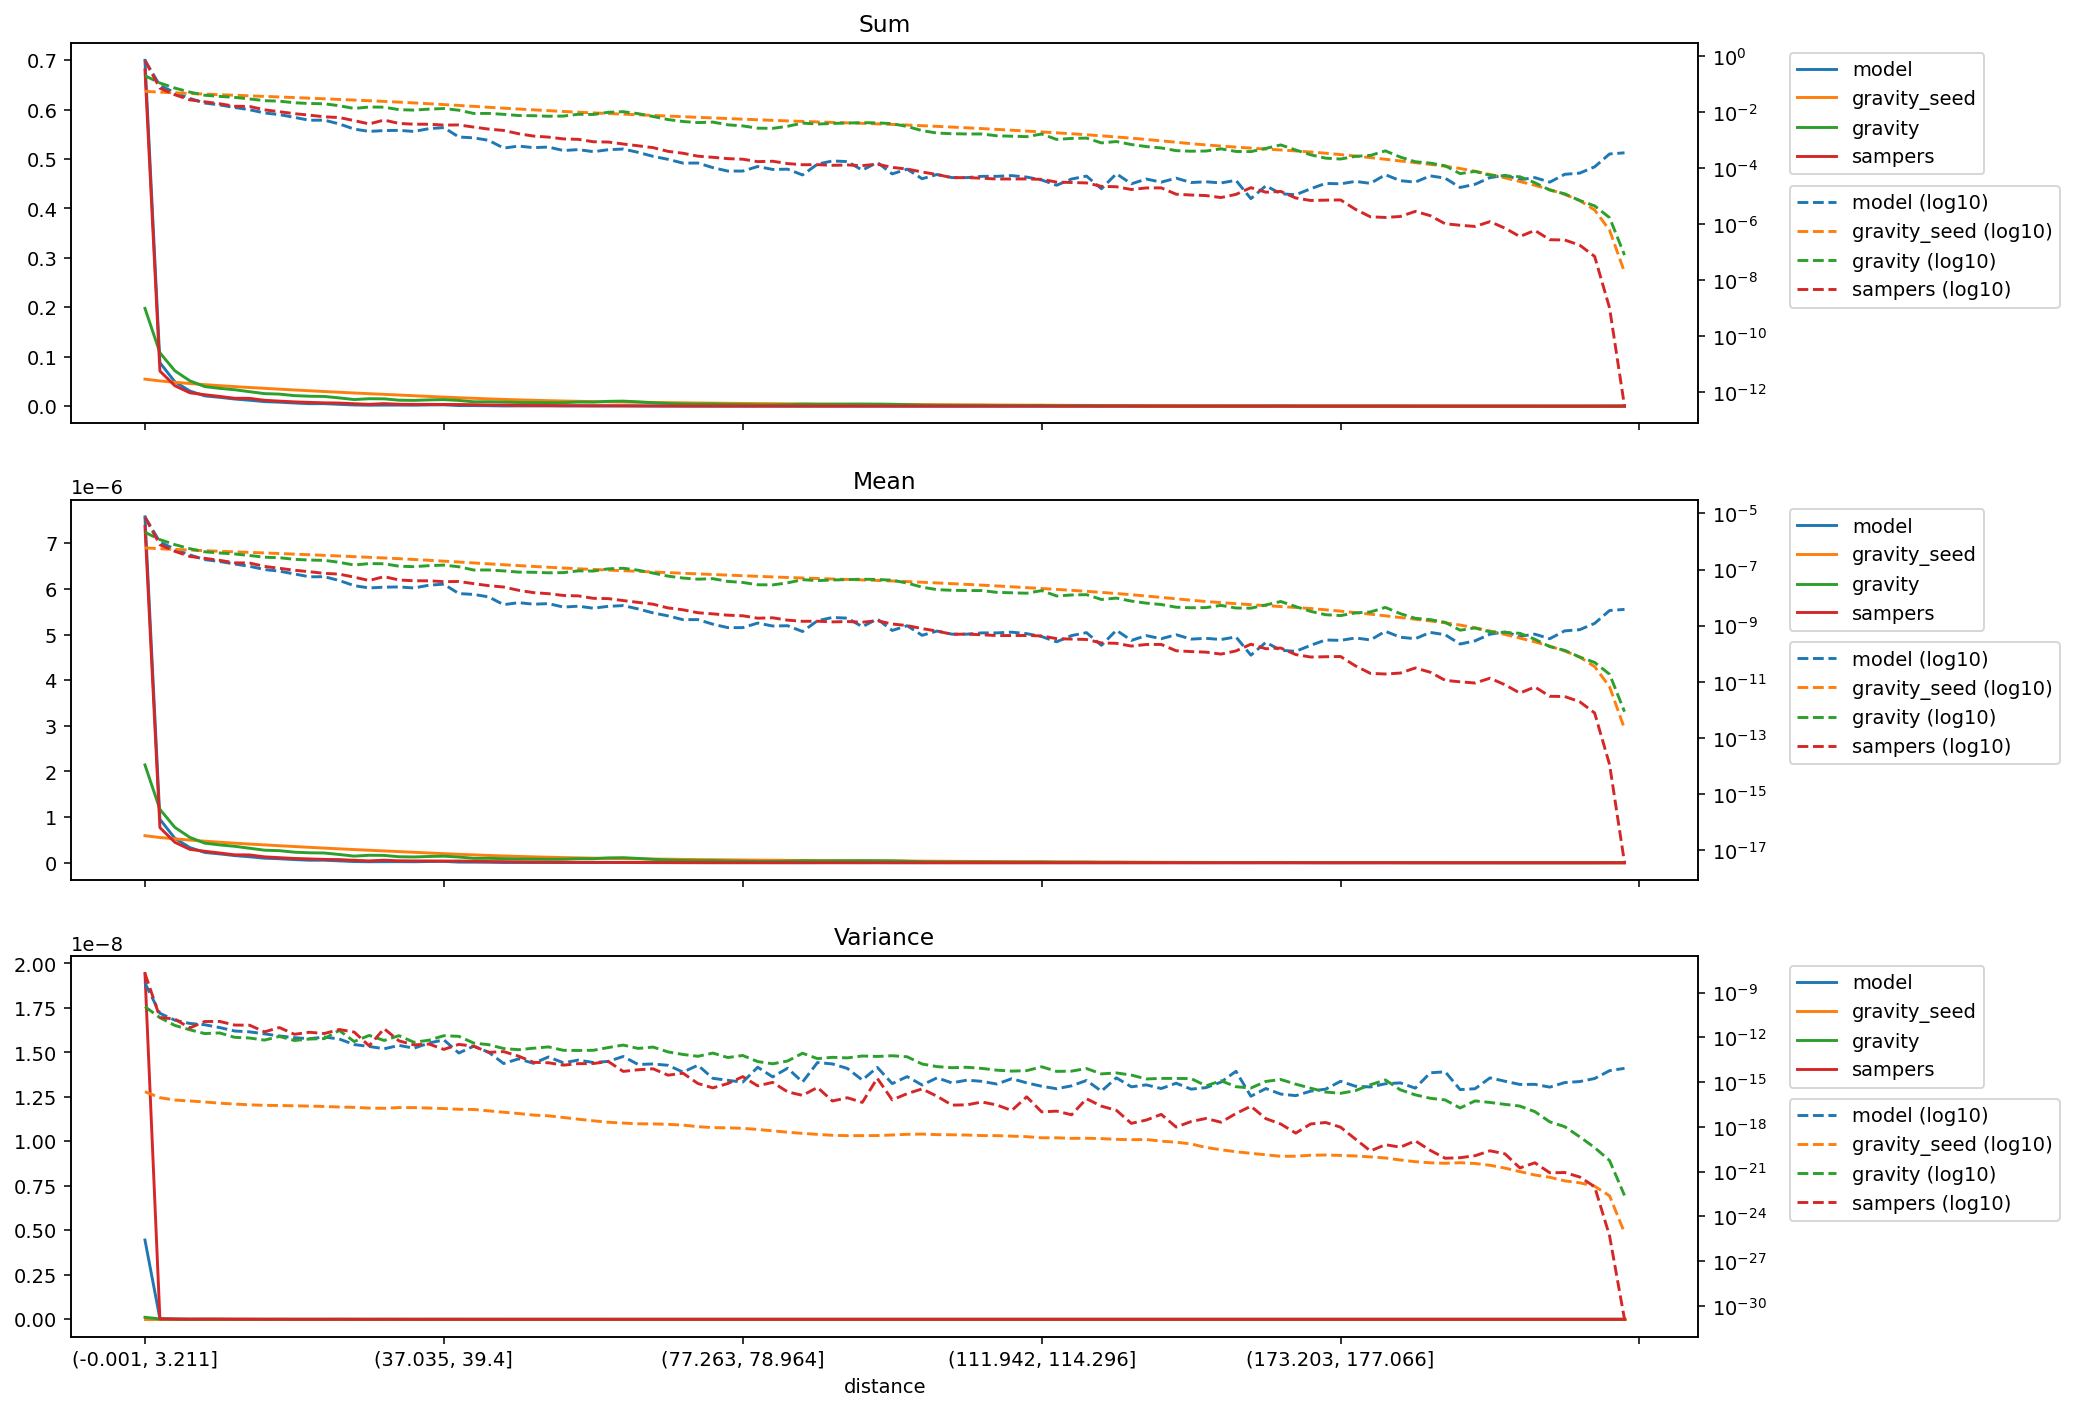

Data behind this chart, as committed beside it:
distance, model_mean, gravity_seed_mean, gravity_mean, sampers_mean, model_variance, gravity_seed_variance, gravity_variance, sampers_variance, model_sum, gravity_seed_sum, gravity_sum, sampers_sum
(-0.001, 3.211], 7.579991747986591e-06, 5.927265639198966e-07, 2.1435078466314823e-06, 7.370865429347206e-06, 4.4552014109585406e-09, 2.2590079706611673e-16, 1.1474184434785695e-10, 1.943457156399611e-08, 0.6996, 0.05471, 0.1978, 0.6803
(3.211, 5.192], 9.530627088097639e-07, 5.532856018944999e-07, 1.1706175041038096e-06, 7.699187099029045e-07, 4.1155258735481515e-11, 9.021649071938094e-17, 2.1016134374506245e-11, 2.181540532333095e-11, 0.08796, 0.05106, 0.108, 0.07106
(5.192, 6.939], 5.352549306320873e-07, 5.235325601609584e-07, 7.755888905026962e-07, 4.4833598227096694e-07, 1.4148102508410859e-11, 6.232139661355072e-17, 6.314211420023226e-12, 1.6811109713676257e-11, 0.0494, 0.04832, 0.07158, 0.04138
(6.939, 8.647], 3.324327327397509e-07, 4.971497189844558e-07, 5.562334115440209e-07, 2.938864074881269e-07, 8.585286777732763e-12, 5.4335440999609324e-17, 3.225533119952669e-12, 4.2951250827936175e-12, 0.03068, 0.04588, 0.05134, 0.02712
(8.647, 10.313], 2.2598722212807375e-07, 4.725876145564481e-07, 4.2962170988415275e-07, 2.514278005672682e-07, 7.011045653248767e-12, 4.6386740613693714e-17, 1.7978155583584985e-12, 1.158259605537917e-11, 0.02086, 0.04362, 0.03965, 0.02321
(10.313, 11.904], 1.940632404626106e-07, 4.5002750333182416e-07, 3.907853793825333e-07, 2.135861089876414e-07, 4.545212717113705e-12, 3.85053214635516e-17, 1.9816354675209587e-12, 1.1737586146312615e-11, 0.01791, 0.04153, 0.03607, 0.01971
(11.904, 13.467], 1.5726460170110824e-07, 4.2929687469088407e-07, 3.6057379712690773e-07, 1.7399642717768684e-07, 2.677767324236242e-12, 3.369452730367264e-17, 1.0061314923306753e-12, 6.686930348638246e-12, 0.01451, 0.03962, 0.03328, 0.01606
(13.467, 15.011], 1.3070127294242993e-07, 4.097719299751748e-07, 3.1773480585445575e-07, 1.711986510976539e-07, 2.3473998093863308e-12, 2.9857873149761463e-17, 9.034226143895074e-13, 6.541378413482351e-12, 0.01206, 0.03782, 0.02933, 0.0158
(15.011, 16.559], 1.0018264139471543e-07, 3.912266103281579e-07, 2.7517481923519914e-07, 1.295010992743083e-07, 1.715652294772956e-12, 2.7521814726353216e-17, 6.560633058534679e-13, 2.3515412574012177e-12, 0.009246, 0.03611, 0.0254, 0.01195
(16.559, 18.16], 8.764276287192188e-08, 3.7313280057477517e-07, 2.645705331659453e-07, 1.1101693456284552e-07, 1.2393053430945424e-12, 2.6923590871718768e-17, 1.1521880762638953e-12, 4.567382612172995e-12, 0.008089, 0.03444, 0.02442, 0.01025
(18.16, 19.809], 6.982927319473152e-08, 3.554129018939941e-07, 2.3160302896607753e-07, 9.452914495084662e-08, 9.480378097636233e-13, 2.5650654799839818e-17, 6.162967462805348e-13, 1.6091048029221248e-12, 0.006445, 0.0328, 0.02138, 0.008724
(19.809, 21.501], 5.509880013361462e-08, 3.3805824388303145e-07, 2.1824593455263604e-07, 8.380726233678586e-08, 8.11706895178467e-13, 2.45686644237663e-17, 7.729582249771816e-13, 2.1987455757773434e-12, 0.005085, 0.0312, 0.02014, 0.007735
(21.501, 23.229], 5.562764284635411e-08, 3.211417851542827e-07, 2.1338896360470434e-07, 7.321333613734136e-08, 1.049652767733712e-12, 2.316722450934205e-17, 8.254716849031824e-13, 1.8106132646274081e-12, 0.005134, 0.02964, 0.01969, 0.006757
(23.229, 24.979], 4.072000648329467e-08, 3.0481328875203175e-07, 1.813392901659109e-07, 6.877738343306404e-08, 7.757717973078245e-13, 2.129622750211338e-17, 2.9325486278534787e-12, 3.3608753557607037e-12, 0.003758, 0.02813, 0.01674, 0.006348
(24.979, 26.776], 2.668452188034624e-08, 2.890045037808949e-07, 1.4507560770905734e-07, 5.3661718914482965e-08, 3.288687195565385e-13, 2.0178158628713077e-17, 5.247055665739325e-13, 2.268201768954609e-12, 0.002463, 0.02667, 0.01339, 0.004953
(26.776, 28.569], 2.2046130587354605e-08, 2.738796871131269e-07, 1.6378491566974807e-07, 4.0651776776433096e-08, 2.459321251278749e-13, 1.8094080680530033e-17, 1.349337777666077e-12, 2.6979854762605954e-13, 0.002035, 0.02528, 0.01512, 0.003752
(28.569, 30.431], 2.3599606056028754e-08, 2.5936077230502e-07, 1.6101306285506737e-07, 5.5981456442107156e-08, 1.7159406330806802e-13, 1.747113435953615e-17, 6.211361533141052e-13, 3.844206297738422e-12, 0.002178, 0.02394, 0.01486, 0.005167
(30.431, 32.517], 2.3996238090583866e-08, 2.444737628241416e-07, 1.3153722508388325e-07, 4.244577725049856e-08, 2.8905374153669455e-13, 1.9539964339714054e-17, 1.2985291127815674e-12, 5.803639834852311e-13, 0.002215, 0.02256, 0.01214, 0.003917
(32.517, 34.741], 2.1990566271822563e-08, 2.2910288767790818e-07, 1.2688493630425735e-07, 3.988252299505035e-08, 1.875945394983951e-13, 1.948321406852617e-17, 4.673678864214403e-13, 3.1209395146657264e-13, 0.00203, 0.02115, 0.01171, 0.003681
(34.741, 37.035], 2.7621014184156934e-08, 2.140974591481614e-07, 1.3763624043183526e-07, 3.9685666529743274e-08, 4.151398418430092e-13, 1.8104839478382938e-17, 6.440890055661453e-13, 3.5767645787114356e-13, 0.002549, 0.01976, 0.0127, 0.003663
(37.035, 39.4], 3.0121999513157196e-08, 1.9964091920330824e-07, 1.4430706983190966e-07, 3.7129645511682973e-08, 6.811315224455501e-13, 1.679281938115231e-17, 1.292838074433753e-12, 1.5574504884609492e-13, 0.00278, 0.01843, 0.01332, 0.003427
(39.4, 41.811], 1.3926191435490388e-08, 1.858121222093761e-07, 1.2569330887027026e-07, 3.7518224670072615e-08, 8.887286472980403e-14, 1.5018739216438706e-17, 1.1729320155033485e-12, 3.3755866508504197e-13, 0.001285, 0.01715, 0.0116, 0.003463
(41.811, 44.358], 1.2978681575164313e-08, 1.7255793062320818e-07, 9.630044354558332e-08, 3.14467966311445e-08, 2.5636635898447363e-13, 1.458799432689028e-17, 4.146647888899168e-13, 2.5299728932682725e-13, 0.001198, 0.01593, 0.008888, 0.002902
(44.358, 46.832], 1.0587642378367502e-08, 1.5986908797454752e-07, 9.666685920349979e-08, 2.6634684279789606e-08, 1.0054801472817164e-13, 1.1731957585036158e-17, 3.2226779065504067e-13, 9.920394938322548e-14, 0.0009772, 0.01476, 0.008922, 0.002458
(46.832, 49.227], 5.5859011533177605e-09, 1.4870439431589695e-07, 8.975301643694576e-08, 2.383738503457279e-08, 1.7569294434238724e-14, 9.502766487557542e-18, 1.7837945497015874e-13, 1.1073561199735695e-13, 0.0005155, 0.01372, 0.008284, 0.0022
(49.227, 51.555], 6.610533909251782e-09, 1.384774305466342e-07, 8.122149340848611e-08, 1.8223485667790425e-08, 3.6344851904514556e-14, 7.790603305846133e-18, 1.4904514069879033e-13, 5.503620107007121e-14, 0.0006101, 0.01278, 0.007496, 0.001682
(51.555, 53.764], 5.806252283626153e-09, 1.294244706591007e-07, 8.008972074854124e-08, 1.5023046575650774e-08, 1.8194172952796153e-14, 6.112970061185894e-18, 1.8738148744155142e-13, 2.111347115159833e-14, 0.0005359, 0.01195, 0.007392, 0.001387
(53.764, 55.987], 6.1035940453856524e-09, 1.210644388981468e-07, 7.659784493187208e-08, 1.3807523071044669e-08, 4.8472294329516936e-14, 5.456353406126802e-18, 2.299448929936461e-13, 1.9754952059062265e-14, 0.0005633, 0.01117, 0.00707, 0.001274
(55.987, 58.084], 4.5833035104145716e-09, 1.1344417781948053e-07, 7.7696211083012e-08, 1.1909704998830632e-08, 1.9652113944362345e-14, 4.239392723880728e-18, 1.353415232287995e-13, 1.3676601506479875e-14, 0.000423, 0.01047, 0.007171, 0.001099
(58.084, 60.03], 4.946882875423421e-09, 1.0679242206853622e-07, 8.992847776984922e-08, 1.149369288908153e-08, 2.9877327361583606e-14, 3.235914014582246e-18, 1.3163711362283862e-13, 1.721481046705123e-14, 0.0004566, 0.009856, 0.0083, 0.001061
(60.03, 61.847], 4.1756539193440464e-09, 1.0091654138372173e-07, 8.836860344476808e-08, 9.423369089552295e-09, 2.0585564426149336e-14, 2.5334471747693653e-18, 1.358104338998358e-13, 1.759069732488842e-14, 0.0003854, 0.009314, 0.008156, 0.0008697
(61.847, 63.57], 4.891795092846325e-09, 9.571324360179375e-08, 1.0620035295641977e-07, 9.198815872502195e-09, 2.4466640789356412e-14, 2.0246810822562054e-18, 2.0717258840066768e-13, 2.406640488274203e-14, 0.0004515, 0.008834, 0.009802, 0.000849
(63.57, 65.258], 5.1781393525834925e-09, 9.094854967378339e-08, 1.1137410167402224e-07, 7.835571055592419e-09, 5.213495523158147e-14, 1.7792663162721293e-18, 3.0429580442695146e-13, 5.203096697810983e-15, 0.0004779, 0.008394, 0.01028, 0.0007232
(65.258, 66.947], 3.944285232520235e-09, 8.646420826069239e-08, 9.471709764151616e-08, 6.757891301416449e-09, 1.519862132061318e-14, 1.592359178652965e-18, 1.8105454643046983e-13, 6.716634704556209e-15, 0.000364, 0.00798, 0.008742, 0.0006237
(66.947, 68.708], 2.8425295809782766e-09, 8.211567121174732e-08, 7.496364103919105e-08, 5.8102656286472456e-09, 1.6460876452473437e-14, 1.5762226124005687e-18, 2.2299252914270167e-13, 7.798050675464242e-15, 0.0002623, 0.007579, 0.006919, 0.0005363
(68.708, 70.5], 2.2255464161147747e-09, 7.784102130740019e-08, 5.832348075731848e-08, 4.282315639744177e-09, 1.3349466049438865e-14, 1.4626872625568215e-18, 1.0577713110584129e-13, 2.9110615267439787e-15, 0.0002054, 0.007184, 0.005383, 0.0003952
(70.5, 72.284], 1.6305983642821108e-09, 7.375178265161306e-08, 4.974040119106089e-08, 3.669473703432954e-09, 4.702757267124407e-15, 1.2982885420127613e-18, 7.155173986542656e-14, 3.94318742368207e-15, 0.0001505, 0.006807, 0.004591, 0.0003387
(72.284, 73.955], 1.641580347946684e-09, 7.003212424126381e-08, 4.537899077803134e-08, 2.882272044186387e-09, 1.3452263120230994e-14, 1.0275353837305428e-18, 5.373719891681112e-14, 8.04412527024862e-16, 0.0001515, 0.006464, 0.004188, 0.000266
(73.955, 75.584], 1.1237907645728041e-09, 6.667130769735445e-08, 4.730804655347845e-08, 2.629732241938765e-09, 1.7912765651928777e-15, 8.821099654529195e-19, 8.840167626444967e-14, 4.08834187510578e-16, 0.0001037, 0.006153, 0.004366, 0.0002427
(75.584, 77.263], 8.483518516873129e-10, 6.343750097934766e-08, 3.782519276120873e-08, 2.3587464065813067e-09, 1.3100747894220343e-15, 8.522691129537892e-19, 4.4389810417330615e-14, 7.989146081319876e-16, 7.829778579962886e-05, 0.005855, 0.003491, 0.0002177
(77.263, 78.964], 8.483518516873129e-10, 6.029785746216504e-08, 3.465609323286846e-08, 2.246967986214792e-09, 9.963803796251587e-16, 7.904746990029722e-19, 6.084196047935221e-14, 2.3220963746019714e-15, 7.829778579962886e-05, 0.005565, 0.003199, 0.0002074
(78.964, 80.601], 1.2339395904028754e-09, 5.7343775142933863e-08, 2.8757568681915395e-08, 1.8404286072419284e-09, 9.946855933360168e-15, 6.62012994624066e-19, 2.3772279505591057e-14, 5.594974731126404e-16, 0.0001139, 0.005293, 0.002654, 0.0001699
(80.601, 82.152], 9.69544973356929e-10, 5.466477330887957e-08, 2.8324420500986594e-08, 1.902587485270084e-09, 2.2397343280635893e-15, 5.393713617590737e-19, 1.6883338149082258e-14, 9.594733524427628e-16, 8.94831837710044e-05, 0.005045, 0.002614, 0.0001756
(82.152, 83.605], 9.915800863877682e-10, 5.225720123173907e-08, 3.3561128070575784e-08, 1.568711246430491e-09, 8.513579309921416e-15, 4.32701251387582e-19, 2.5927031200963235e-14, 2.2101428905407137e-16, 9.151689249307269e-05, 0.004823, 0.003097, 0.0001448
(83.605, 84.996], 6.169831648635002e-10, 5.0075204343592214e-08, 4.369367346236804e-08, 1.4269050650498776e-09, 1.0079227877152128e-15, 3.628636945021793e-19, 8.620358241387205e-14, 1.2853470246815566e-16, 5.69438442179119e-05, 0.004622, 0.004033, 0.0001317
(84.996, 86.337], 1.4983876860970737e-09, 4.806446913439005e-08, 4.0308253574700966e-08, 1.4364947326186626e-09, 2.052233190820876e-14, 3.113149736567491e-19, 3.7642404475479575e-14, 4.385684382661294e-16, 0.0001383, 0.004436, 0.00372, 0.0001326
(86.337, 87.635], 1.950065245547407e-09, 4.6204580346815914e-08, 4.2459800460709565e-08, 1.3575976639170014e-09, 1.649840622927351e-14, 2.6948192520251697e-19, 4.586837652750324e-14, 5.393543173023131e-17, 0.00018, 0.004264, 0.003919, 0.0001253
(87.635, 88.948], 1.8509494945905039e-09, 4.443471191136494e-08, 4.3852554492363714e-08, 1.3998391615209994e-09, 8.219848834286855e-15, 2.556022438503841e-19, 4.193924398199275e-14, 8.910537470054148e-17, 0.0001708, 0.004101, 0.004047, 0.0001292
(88.948, 90.32], 9.144571907798308e-10, 4.268622261236009e-08, 4.5260346806988393e-08, 1.325363158400733e-09, 1.3771784877454609e-15, 2.5662421161919302e-19, 5.630438506768483e-14, 4.344814664917398e-17, 8.43989119658337e-05, 0.00394, 0.004177, 0.0001223
(90.32, 91.756], 1.7297563729208874e-09, 4.0928119802772024e-08, 4.442009758818288e-08, 1.497045262500799e-09, 9.732737986013663e-15, 2.590907472944995e-19, 5.247681681036567e-14, 1.8029289618412925e-15, 0.0001596, 0.003777, 0.0041, 0.0001382
(91.756, 93.329], 6.720709474405986e-10, 3.9130255646375275e-08, 4.17151743491086e-08, 1.1452423004167664e-09, 7.949877120214447e-16, 2.8271635595899903e-19, 5.84625888041167e-14, 6.408027775390414e-17, 6.20281160230826e-05, 0.003611, 0.00385, 0.0001057
(93.329, 95.065], 9.91558599430882e-10, 3.7237038372403386e-08, 3.299263957313748e-08, 1.0043404922369451e-09, 2.3292676340129198e-15, 3.1388473696431775e-19, 4.99545390863458e-14, 1.681861428807521e-16, 9.151689249307269e-05, 0.003437, 0.003045, 9.269661007150061e-05
(95.065, 96.929], 4.5171981713220555e-10, 3.526382225479377e-08, 2.353882194078065e-08, 7.850083817949576e-10, 6.383881383714563e-16, 3.2552468959484513e-19, 1.635715761698929e-14, 3.4916177592847234e-16, 4.169102880239978e-05, 0.003255, 0.002172, 7.245156358938404e-05
(96.929, 98.827], 6.390182778943395e-10, 3.333201507939368e-08, 1.9224582081473863e-08, 6.379563741935759e-10, 1.926571597118257e-15, 2.987535464958455e-19, 1.0917521587072314e-14, 1.1212771335538653e-16, 5.897755293998018e-05, 0.003076, 0.001774, 5.8879545599822107e-05
(98.827, 100.812], 4.957900431938841e-10, 3.145410853117672e-08, 1.8237326277540504e-08, 4.920759693282253e-10, 8.84820560073527e-16, 2.9173221785824193e-19, 9.242974312867208e-15, 2.851501695107319e-17, 4.5758446246536344e-05, 0.002903, 0.001683, 4.5415659513179174e-05
(100.812, 102.885], 4.95779299715441e-10, 2.9590983092804435e-08, 1.7856505756918852e-08, 4.963821027650008e-10, 1.3553328098763821e-15, 2.8045183934231806e-19, 9.846644922263027e-15, 2.977503004831292e-17, 4.575844624653635e-05, 0.002731, 0.001648, 4.581408255679848e-05
(102.885, 105.005], 5.508778257709824e-10, 2.7789172900604674e-08, 1.7841611535958033e-08, 4.723158888004123e-10, 1.1200337081853096e-15, 2.5909538044244684e-19, 8.271510798225203e-15, 4.625878821670248e-17, 5.084271805170705e-05, 0.002565, 0.001647, 4.359192264094522e-05
(105.005, 107.241], 5.508778257709824e-10, 2.6034489559441413e-08, 1.5369697409231505e-08, 4.417374344817954e-10, 7.391190677161411e-16, 2.555244706274102e-19, 6.321971903184461e-15, 2.912144336223639e-17, 5.084271805170705e-05, 0.002403, 0.001419, 4.0769714778063115e-05
(107.241, 109.566], 5.839304953172413e-10, 2.43119033436951e-08, 1.4851814431868347e-08, 4.4295799064286686e-10, 1.6913681600409954e-15, 2.3712972893684654e-19, 5.451133280833961e-15, 1.2433071228613098e-17, 5.389328113480947e-05, 0.002244, 0.001371, 4.088236478839303e-05
(109.566, 111.942], 5.178251562247234e-10, 2.2644869822664243e-08, 1.432081563751359e-08, 4.4472351642974336e-10, 8.847982247032111e-16, 2.1763522425427046e-19, 5.852757171168636e-15, 1.0292459986988124e-16, 4.7792154968604625e-05, 0.00209, 0.001322, 4.104531222536658e-05
... 40 more rows
